Run: headless pygame with SDL's dummy video driver; simulated clock (each Clock.tick advances the game by its frame time, no real sleeping); random seed 0; keys injected as events and as key.get_pressed() state; no mouse input.
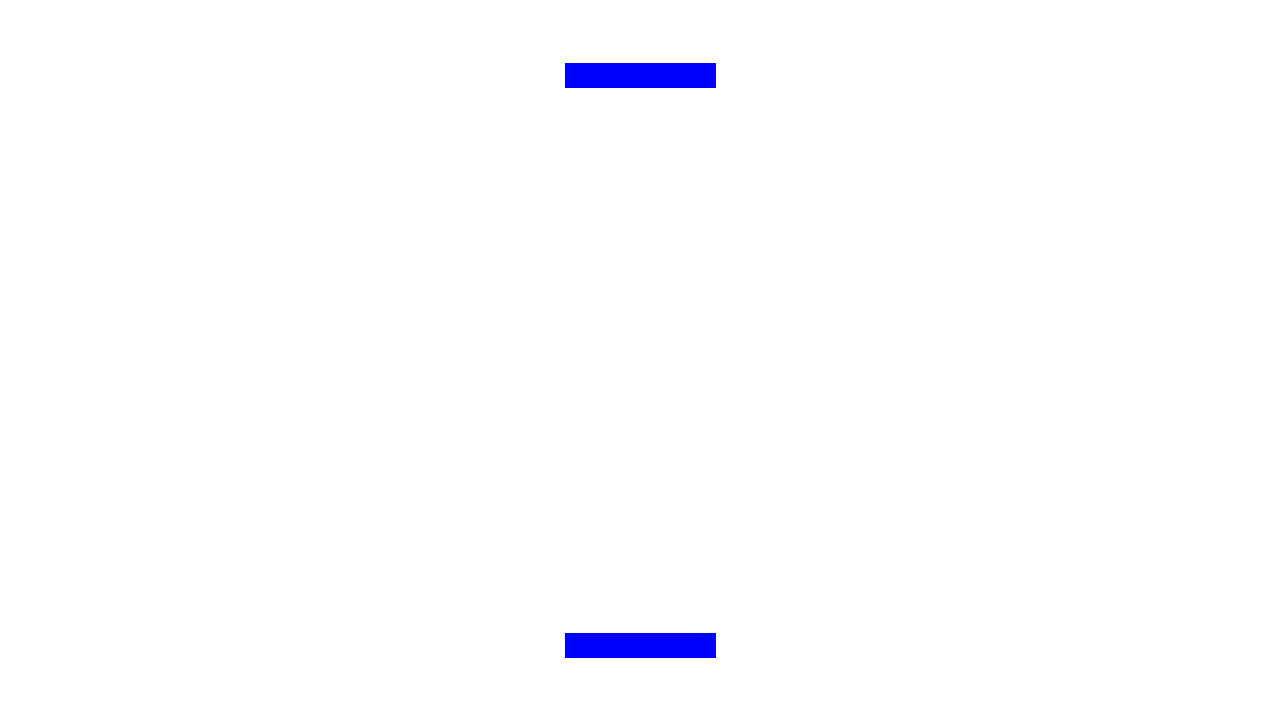
Frame 1 of 4 · flips 1–60 · no input
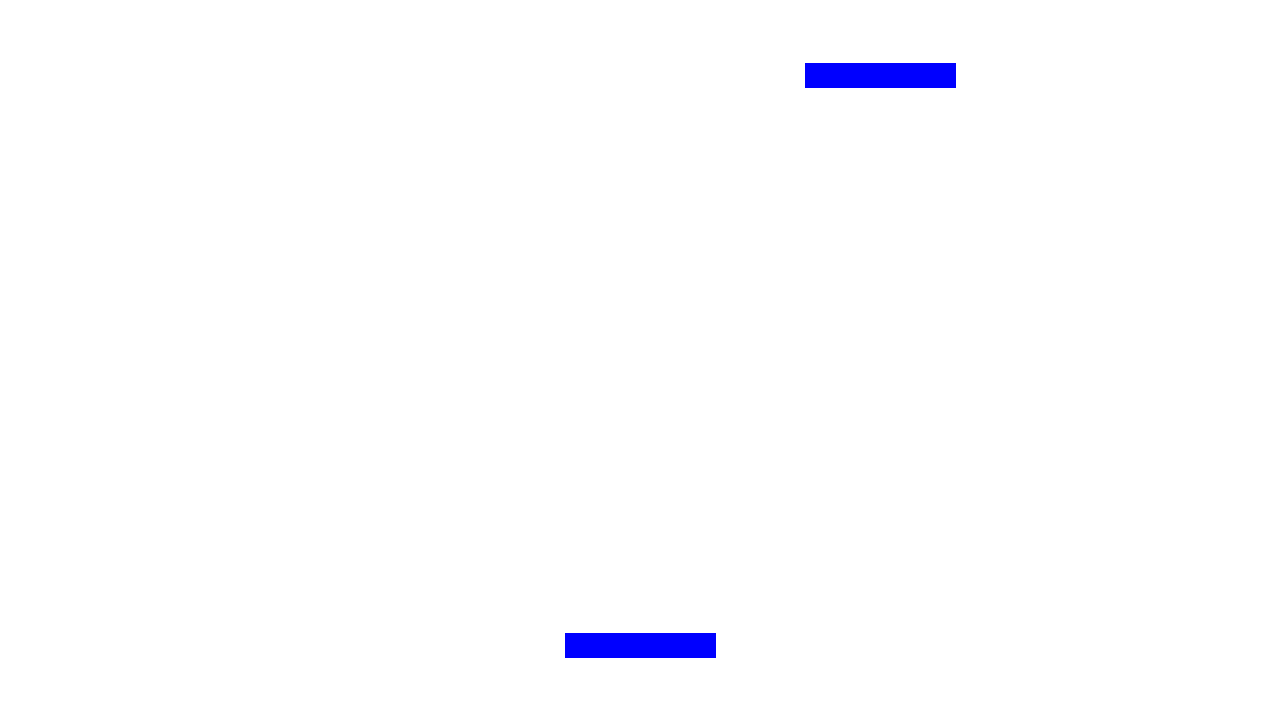
Frame 2 of 4 · flips 61–180 · tapped SPACE, RETURN · held RIGHT (→), D
Frame 3 of 4 · flips 181–300 · held DOWN (↓), S · screen unchanged from frame 2, image omitted
Frame 4 of 4 · flips 301–420 · held LEFT (←), A, UP (↑), W · screen same as frame 1, image omitted

The pygame program that drew these frames:

import pygame


class Paddle():
	def __init__(self, y_pos, x_pos, length, width, speed):
		self.y_pos = y_pos
		self.x_pos = x_pos
		self.length = length
		self.width = width
		self.speed = speed

	def get_x_pos_1(self):
		return self.x_pos

	def set_x_pos(self, x_pos):
		self.x_pos = x_pos

	def get_x_pos_2(self):
		return self.x_pos + self.length

	def get_y_pos(self):
		return self.y_pos

	def get_width(self):
		return self.width

	def move_right(self):
		self.x_pos += self.speed

	def move_left(self):
		self.x_pos -= self.speed


pygame.init()

screen_size_x = 1280
screen_size_y = 720
paddle_vertical_margin = 75
paddle_length = 150
paddle_width = 25
paddle_speed = 2

screen = pygame.display.set_mode([screen_size_x, screen_size_y])
paddle1 = Paddle(paddle_vertical_margin, screen_size_x / 2 - paddle_length / 2, paddle_length, paddle_width, paddle_speed)
paddle2 = Paddle(screen_size_y - paddle_vertical_margin, screen_size_x / 2 - paddle_length / 2, paddle_length, paddle_width, paddle_speed)

running = True
while running:
	for event in pygame.event.get():
		if event.type == pygame.QUIT:
			running = False

	keys = pygame.key.get_pressed()

	if keys[pygame.K_LEFT]:
		paddle1.move_left()
	if keys[pygame.K_RIGHT]:
		paddle1.move_right()

	screen.fill((255, 255, 255))

	# pygame.draw.circle(screen, (0, 0, 255), (250, 250), 5)
	pygame.draw.line(screen, (0, 0, 255), (paddle1.get_x_pos_1(), paddle1.get_y_pos()), (paddle1.get_x_pos_2(), paddle1.get_y_pos()), paddle1.get_width())
	pygame.draw.line(screen, (0, 0, 255), (paddle2.get_x_pos_1(), paddle2.get_y_pos()), (paddle2.get_x_pos_2(), paddle2.get_y_pos()), paddle2.get_width())

	pygame.display.flip()

pygame.quit()
